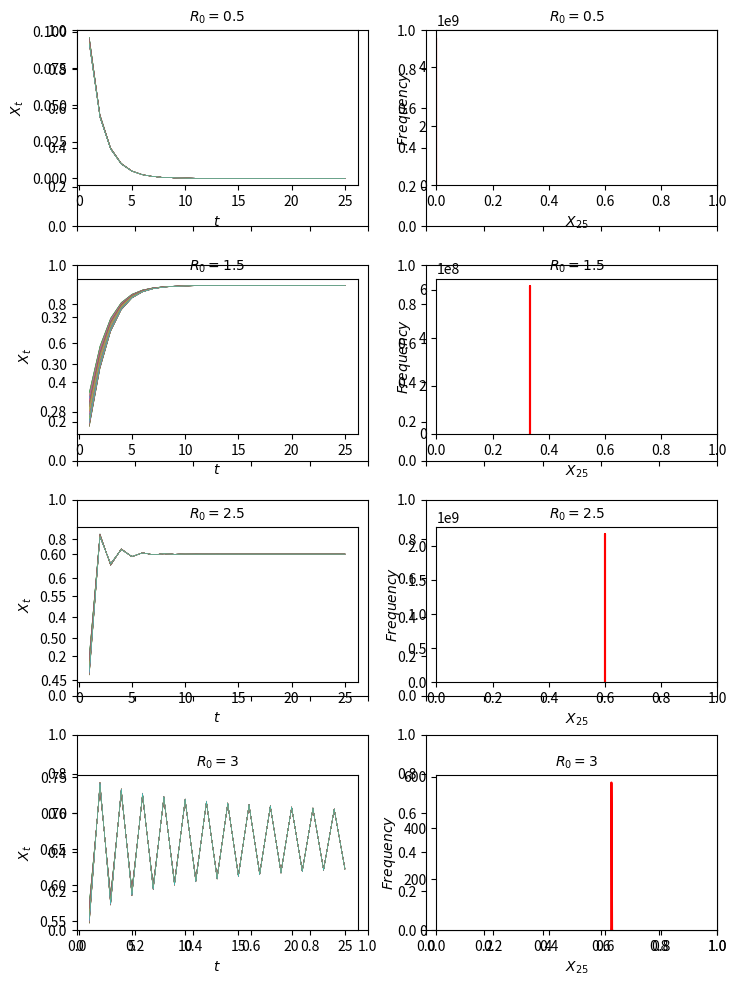
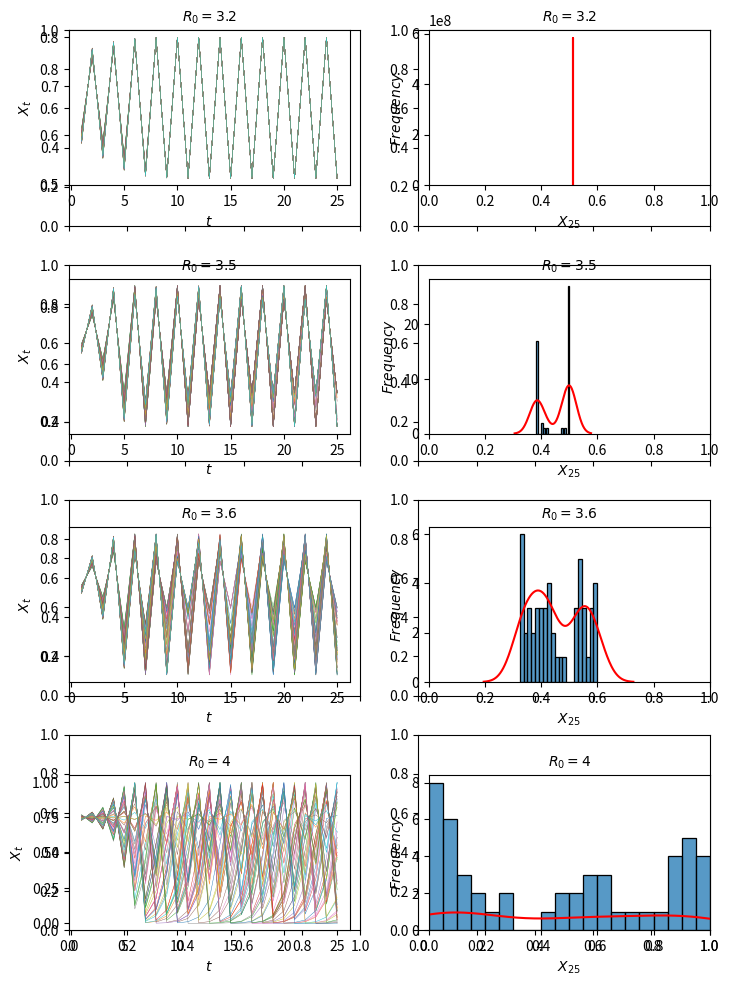

Reproduce these figures in Python, in order.
# -*- coding: utf-8 -*-
"""
Created on Fri Jan 27 15:47:47 2023

[redacted]
"""
import pandas as pd
import numpy as np
import seaborn as sns
import matplotlib.pyplot as plt
import matplotlib.gridspec as gridspec
from matplotlib.backends.backend_pdf import PdfPages


xl=0.25-0.01
xh=0.25+0.01
x=np.random.uniform(xl,xh,50)
gen=25
# r0=np.arange(0,4.5,0.5)
r0=[0.5,1.5,2.5,3,3.2,3.5,3.6,4]
n=4
r0_div = [r0[i * n:(i + 1) * n] for i in range((len(r0) + n - 1) // n )]

graph_count=0
plot_count=0
with PdfPages('plot.pdf') as pdf:
    for i in r0_div:
        fig, ax = plt.subplots(n, 2, figsize=[8.27,11.69],sharex=True)
        gs1 = gridspec.GridSpec(4, 2)
        gs1.update(wspace=0.28, hspace=0.6) # set the spacing between axes.
    
        ax = np.array([ [plt.subplot(gs1[0]), plt.subplot(gs1[1])], 
                          [plt.subplot(gs1[2]), plt.subplot(gs1[3])],
                          [plt.subplot(gs1[4]), plt.subplot(gs1[5])],
                          [plt.subplot(gs1[6]), plt.subplot(gs1[7])],])
        for num,r in enumerate(i):
            x25=[]
            for k in x:
                xns=[]
                for g in range(0,gen):
                    if g==0:
                        xt=r*k*(1-k)
                        xns+=[xt]
                    elif g!=0:
                        xt=r*xt*(1-xt)
                        xns+=[xt]
                x25+=[xt]
                ax[num,0].plot(np.arange(0,gen)+1, xns, linewidth=.3,)
                ax[num,0].set_ylabel("$X_{t}$", size=10)
                ax[num,0].set_xlabel("$t$", size=10)
                ax[num,0].set_title('$R_{0}=%s$' %r, size=10)
            # plt.show()
            # sns.displot(data=pd.DataFrame(x25), kind='hist', kde=True,
            #             bins=50, legend=False, height=4, aspect=2,)
            sns.histplot(data=pd.DataFrame(x25).squeeze(),ax=ax[num,1],legend=False, bins=20)
            sns.kdeplot(data=pd.DataFrame(x25).squeeze(),ax=ax[num,1],legend=False, color='red')
            ax[num,1].set_ylabel("$Frequency$", size=10)
            ax[num,1].set_xlabel(" " ,size=10)
            ax[num,1].set_xlabel("$X_{%s}$" %gen, size=10)
            ax[num,1].set_xlim(0,1)
            ax[num,1].set_title('$R_{0}=%s$' %r, size=10)
        #     graph_count+=1
        # if graph_count==n:
        plot_count+=1
        pdf.savefig(dpi=300, bbox_inches='tight')
        plt.show()
        graph_count=0
